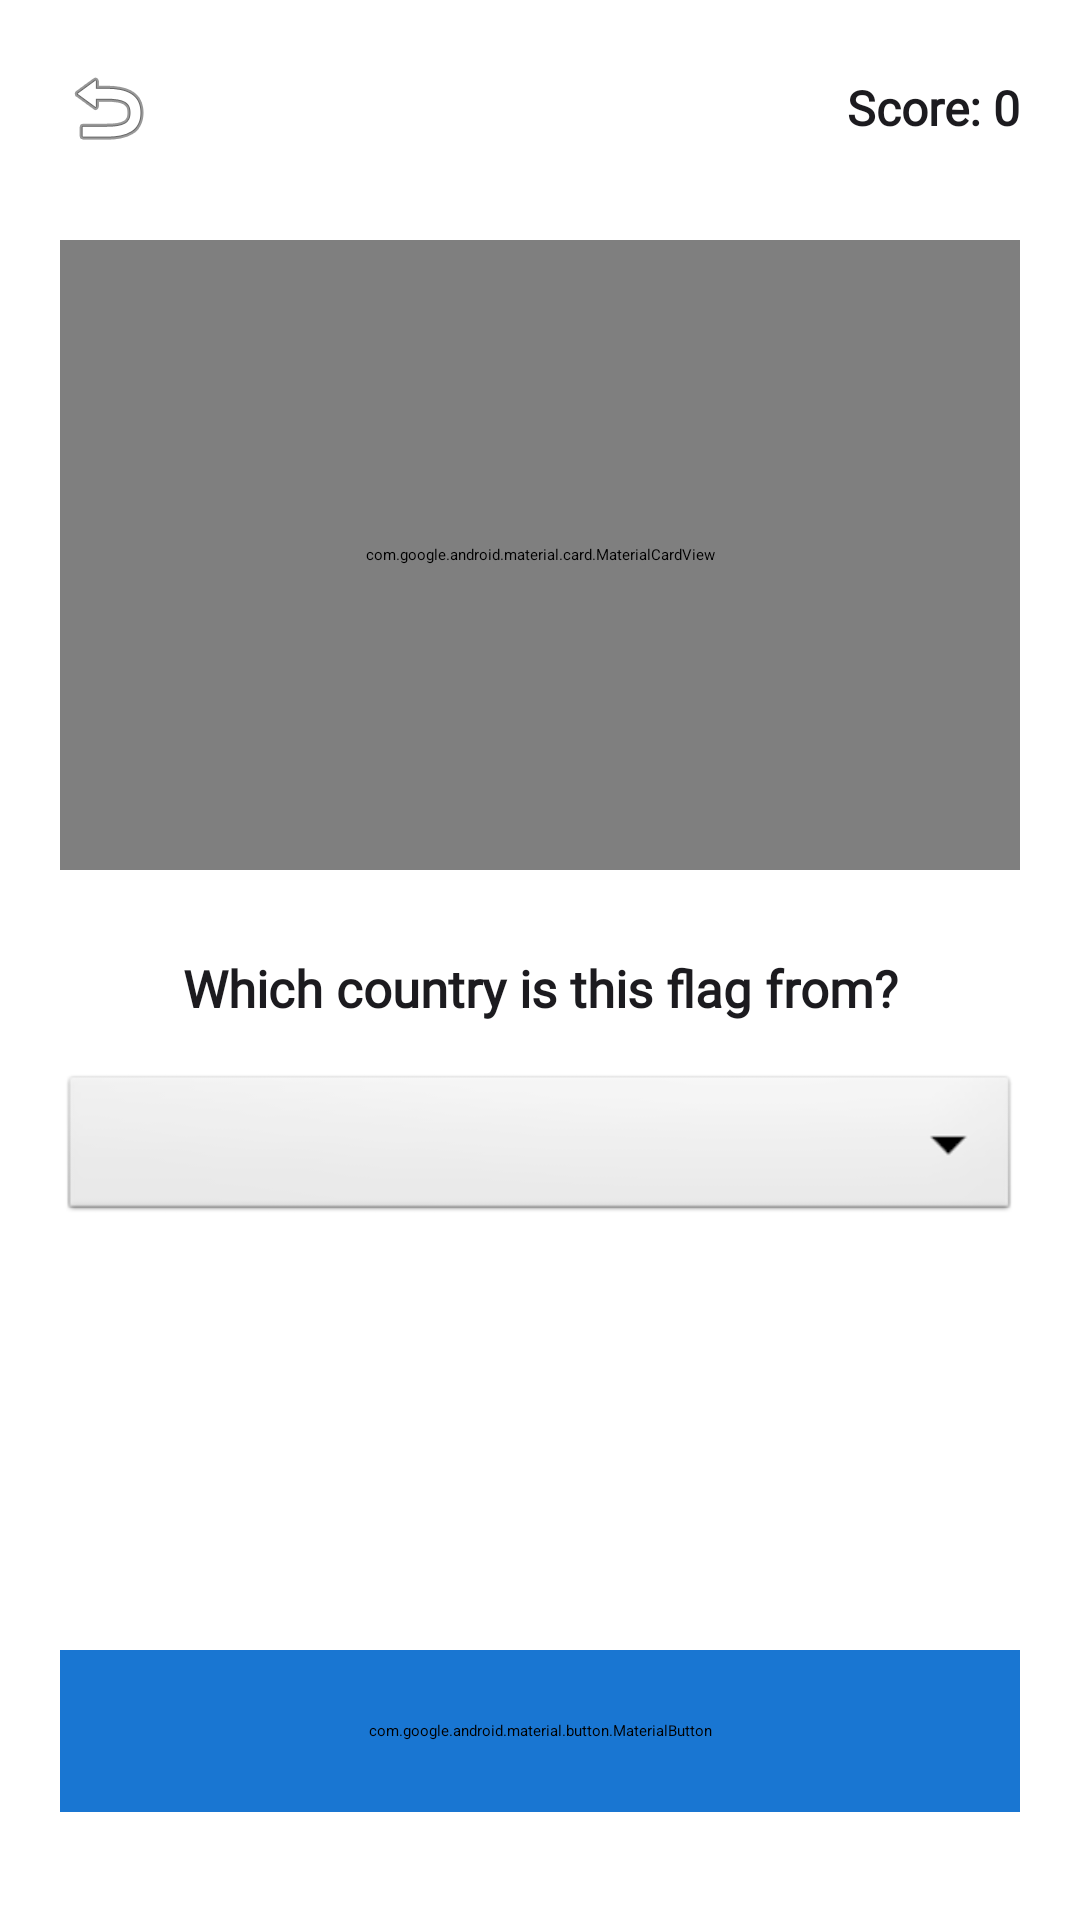

Android layout source for this screen:
<!-- AndroidManifest.xml: application theme Theme.CountryFlags -->
<!-- res/layout/activity_guess_country.xml -->
<?xml version="1.0" encoding="utf-8"?>

<LinearLayout xmlns:android="http://schemas.android.com/apk/res/android"
    xmlns:app="http://schemas.android.com/apk/res-auto"
    android:layout_width="match_parent"
    android:layout_height="match_parent"
    android:orientation="vertical"
    android:padding="20dp">

    
    <RelativeLayout
        android:layout_width="match_parent"
        android:layout_height="wrap_content">

        <ImageView
            android:id="@+id/btn_back"
            android:layout_width="32dp"
            android:layout_height="32dp"
            android:layout_alignParentStart="true"
            android:layout_centerVertical="true"
            android:src="@android:drawable/ic_menu_revert"
            android:contentDescription="Back" />

        <TextView
            android:id="@+id/txt_score"
            android:layout_width="wrap_content"
            android:layout_height="wrap_content"
            android:layout_alignParentEnd="true"
            android:layout_centerVertical="true"
            android:fontFamily="@font/raleway"
            android:text="Score: 0"
            android:textColor="@color/text_primary"
            android:textSize="16sp"
            android:textStyle="bold" />
    </RelativeLayout>

    
    <com.google.android.material.card.MaterialCardView
        android:layout_width="match_parent"
        android:layout_height="210dp"
        android:layout_marginTop="28dp"
        app:cardCornerRadius="24dp"
        app:cardElevation="0dp"
        app:strokeColor="@color/border_light"
        app:strokeWidth="1dp">

        <ImageView
            android:id="@+id/img_flag"
            android:layout_width="match_parent"
            android:layout_height="match_parent"
            android:padding="16dp"
            android:scaleType="fitCenter"
            android:contentDescription="Country Flag" />
    </com.google.android.material.card.MaterialCardView>

    
    <TextView
        android:id="@+id/txt_prompt"
        android:layout_width="match_parent"
        android:layout_height="wrap_content"
        android:layout_marginTop="28dp"
        android:fontFamily="@font/raleway"
        android:text="Which country is this flag from?"
        android:textAlignment="center"
        android:textColor="@color/text_primary"
        android:textSize="17sp"
        android:textStyle="bold" />

    
    <Spinner
        android:id="@+id/spinner_countries"
        android:layout_width="match_parent"
        android:layout_height="52dp"
        android:layout_marginTop="16dp"
        android:background="@android:drawable/btn_dropdown"
        android:paddingStart="12dp"
        android:paddingEnd="12dp" />

    
    <TextView
        android:id="@+id/txt_result"
        android:layout_width="match_parent"
        android:layout_height="wrap_content"
        android:layout_marginTop="12dp"
        android:fontFamily="@font/raleway"
        android:textAlignment="center"
        android:textSize="18sp"
        android:textStyle="bold" />

    <TextView
        android:id="@+id/txt_correct_country"
        android:layout_width="match_parent"
        android:layout_height="wrap_content"
        android:layout_marginTop="4dp"
        android:fontFamily="@font/raleway"
        android:textAlignment="center"
        android:textColor="#2196F3"
        android:textSize="16sp"
        android:visibility="gone" />

    
    <View
        android:layout_width="match_parent"
        android:layout_height="0dp"
        android:layout_weight="1" />

    
    <com.google.android.material.button.MaterialButton
        android:id="@+id/btn_action"
        android:layout_width="match_parent"
        android:layout_height="54dp"
        android:layout_marginBottom="16dp"
        android:backgroundTint="@color/primary_blue"
        android:fontFamily="@font/raleway"
        android:text="Submit"
        android:textAllCaps="false"
        android:textColor="@color/white"
        android:textSize="16sp"
        app:cornerRadius="27dp" />

</LinearLayout>
<!-- resources referenced by this layout -->
<resources>
  <color name="border_light">#E0E0E0</color>
  <color name="primary_blue">#1976D2</color>
  <color name="text_primary">#1C1B1F</color>
  <color name="white">#FFFFFF</color>
</resources>
